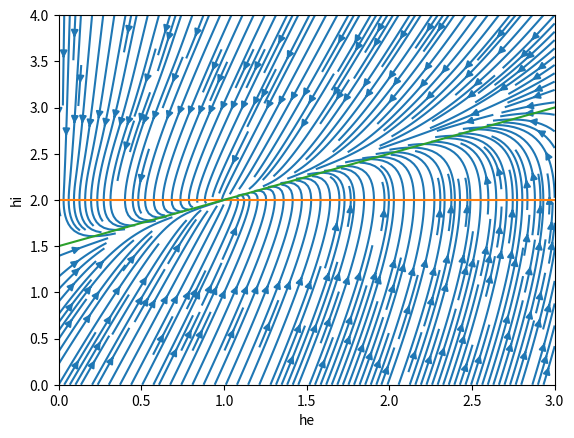

The matplotlib source for this figure:
import numpy as np
import matplotlib.pyplot as plt

#Condiciones iniciales
tau=1
gee=1
gei=0.5
gie=1
gii=1
Ie=1
Ii=3
def S(f):
    f[f<0]=0
    return f

xmin=0
xmax=3
ymin=0
ymax=4
fi, fe = np.mgrid[ymin:ymax:100j, xmin:xmax:100j]
dfe = (-fe+S(gee*fe-gei*fi+Ie))/tau
dfi = (-fi+S(gie*fe-gii*fi+Ii))/tau

fig, ax = plt.subplots()
ax.streamplot(fe,fi,dfe,dfi,density=[3,3])
x=np.linspace(xmin,xmax,100)
ax.plot(x,(gee-1)/gei*x+Ie/gei)
ax.plot(x,gie*x/(gii+1)+Ii/(gii+1))
ax.set_ylim(ymin,ymax)
ax.set_xlim(xmin,xmax)
ax.set_xlabel('he')
ax.set_ylabel('hi')
plt.show()